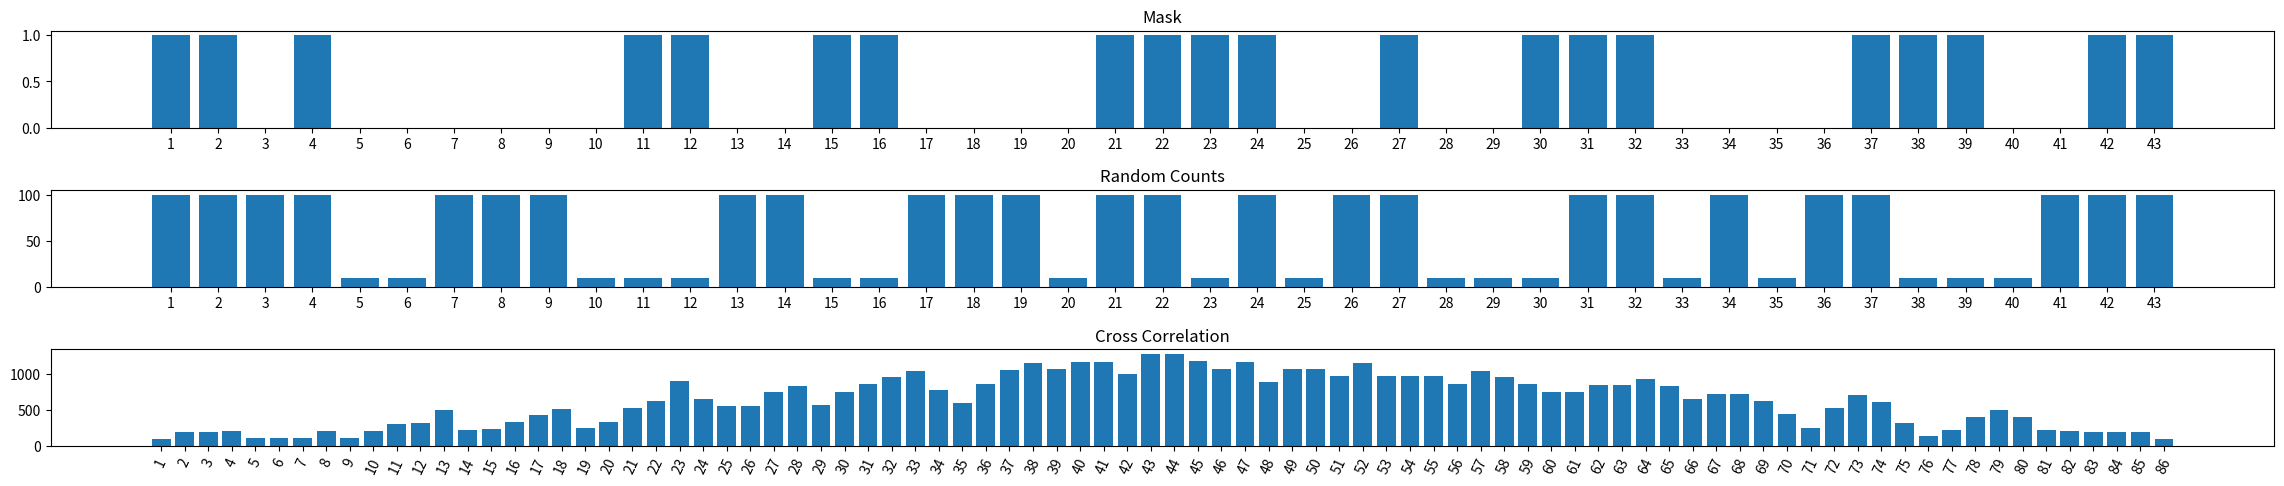

Write the Python code that produced this figure.
import matplotlib.pyplot as plt
import numpy as np
import random

#the mask is static
mask = [1, 1, 0, 1, 0, 0, 0, 0, 0, 0, 1, 1, 0, 0, 1, 1, 0, 0, 0, 0, 1, 1, 1, 1, 0, 0, 1, 0, 0, 1, 1, 1, 0, 0, 0, 0, 1, 1, 1, 0, 0, 1, 1]
#for this case, the count or cast "shadow" is random or unrelated to the mask
count = []

#Fills our count array randomly. 10 signifies no x-ray hits
#100 signifies an x-ray hit
for x in range(len(mask)):
    pick = random.choice(range(0, 2))
    if pick == 0:
        count.append(10)
    else:
        count.append(100)


#calculates coefficient correlation of 2 arrays
def coef(arr1, arr2):
    coefficient = 0
    for x in range(len(arr1)):
        num = arr1[x] * arr2[x]
        coefficient += num

    return coefficient

#Our cross correlation array
cc = []

#Keeps shifting the count array, calculates the correlation coefficient
#between the shifted to the left count array and the mask
#and appends it to the correlation array

for x in range(len(mask)):
    
    shifting = np.pad(count, (0, x), mode='constant')[x:]
    shifted = shifting.tolist()
    if (len(shifted) > 0):
        co = coef(mask, shifted)
        cc.append(co)
    else:
        co = coef(mask, count)
        cc.append(co)

#Reversing our cc array here ensures that the center of the bar graph is the case where there is no shift
temp = cc
cc = temp[::-1]

#Keeps shifting the count array, calculates the correlation coefficient
#between the shifted to the right count array and the mask
#and appends it to the correlation array

for x in range(len(mask)):
    
    shifting = np.pad(count, (x, 0), mode='constant')[:-x]
    shifted = shifting.tolist()
    if (len(shifted) > 0):
        co = coef(mask, shifted)
        cc.append(co)
    else:
        co = coef(mask, count)
        cc.append(co)

#Used only for the x axis of our mask and count graphs
xaxis = []
for x in range(len(mask)):
    xaxis.append(str(x + 1))

#Used only for the x axis of our cross correlation graph
xaxiscc = []
for x in range(len(mask) * 2):
    xaxiscc.append(str(x + 1))

#Everything after this is plotting our graphs
figure, axis = plt.subplots(3)

plt.rc_context({'axes.autolimit_mode': 'round_numbers'})

axis[0].bar(xaxis, mask)
axis[0].set_title("Mask")

axis[1].bar(xaxis, count)
axis[1].set_title("Random Counts")


axis[2].bar(xaxiscc, cc)
axis[2].set_title("Cross Correlation")
axis[2].tick_params(axis='x', rotation=65)

figure.tight_layout()
figure.set_figheight(5)
figure.set_figwidth(25)
#figure.subplots_adjust(bottom = 0.6)

plt.show()
